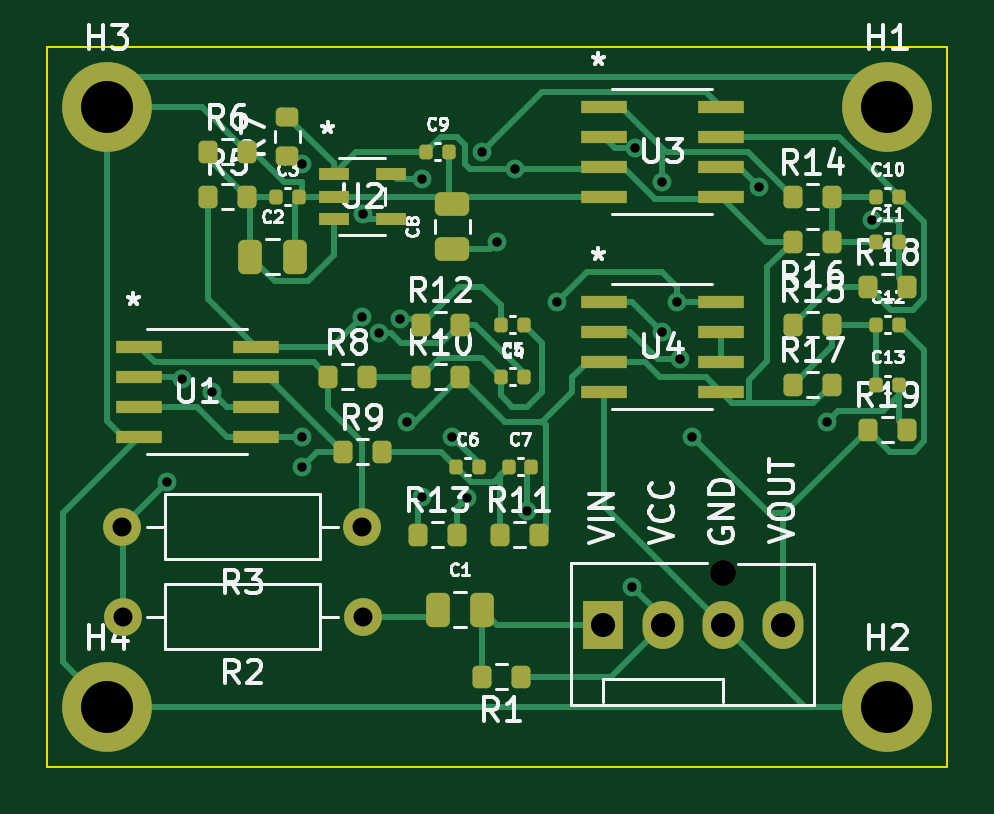
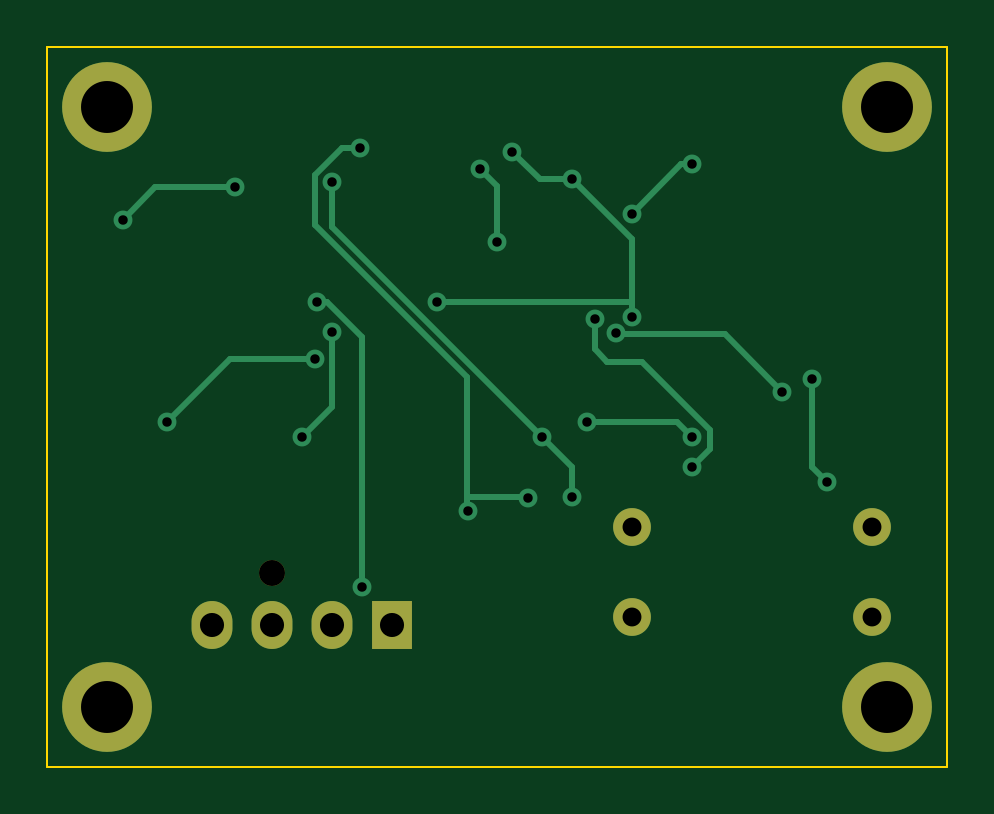
Circuit board: 11 layer files. Board 38.1 x 30.5 mm.
- bottom_copper: filter_v2-B_Cu.gbl (5406 bytes)
- bottom_mask: filter_v2-B_Mask.gbs (1148 bytes)
- paste: filter_v2-B_Paste.gbp (471 bytes)
- bottom_silk: filter_v2-B_Silkscreen.gbo (1152 bytes)
- outline: filter_v2-Edge_Cuts.gm1 (712 bytes)
- top_copper: filter_v2-F_Cu.gtl (22837 bytes)
- top_mask: filter_v2-F_Mask.gts (5528 bytes)
- paste: filter_v2-F_Paste.gtp (4833 bytes)
- top_silk: filter_v2-F_Silkscreen.gto (45411 bytes)
- drill: filter_v2-NPTH.drl (374 bytes)
- drill: filter_v2-PTH.drl (1258 bytes)

=== bottom_copper: filter_v2-B_Cu.gbl ===
%TF.GenerationSoftware,KiCad,Pcbnew,(6.0.4)*%
%TF.CreationDate,2022-04-21T21:48:53-10:00*%
%TF.ProjectId,filter_v2,66696c74-6572-45f7-9632-2e6b69636164,rev?*%
%TF.SameCoordinates,Original*%
%TF.FileFunction,Copper,L2,Bot*%
%TF.FilePolarity,Positive*%
%FSLAX46Y46*%
G04 Gerber Fmt 4.6, Leading zero omitted, Abs format (unit mm)*
G04 Created by KiCad (PCBNEW (6.0.4)) date 2022-04-21 21:48:53*
%MOMM*%
%LPD*%
G01*
G04 APERTURE LIST*
%TA.AperFunction,ComponentPad*%
%ADD10C,3.800000*%
%TD*%
%TA.AperFunction,ComponentPad*%
%ADD11C,1.600000*%
%TD*%
%TA.AperFunction,ComponentPad*%
%ADD12O,1.600000X1.600000*%
%TD*%
%TA.AperFunction,ComponentPad*%
%ADD13R,1.730000X2.030000*%
%TD*%
%TA.AperFunction,ComponentPad*%
%ADD14O,1.730000X2.030000*%
%TD*%
%TA.AperFunction,ViaPad*%
%ADD15C,0.800000*%
%TD*%
%TA.AperFunction,Conductor*%
%ADD16C,0.250000*%
%TD*%
G04 APERTURE END LIST*
D10*
%TO.P,H2,1,1*%
%TO.N,GND*%
X162560000Y-91440000D03*
%TD*%
%TO.P,H4,1,1*%
%TO.N,GND*%
X129540000Y-91440000D03*
%TD*%
%TO.P,H1,1,1*%
%TO.N,GND*%
X162560000Y-66040000D03*
%TD*%
D11*
%TO.P,R2,1*%
%TO.N,Net-(C1-Pad1)*%
X140345000Y-87630000D03*
D12*
%TO.P,R2,2*%
%TO.N,Net-(R2-Pad2)*%
X130185000Y-87630000D03*
%TD*%
D10*
%TO.P,H3,1,1*%
%TO.N,GND*%
X129540000Y-66040000D03*
%TD*%
D11*
%TO.P,R3,1*%
%TO.N,Net-(R8-Pad1)*%
X140335000Y-83820000D03*
D12*
%TO.P,R3,2*%
%TO.N,Net-(R2-Pad2)*%
X130175000Y-83820000D03*
%TD*%
D13*
%TO.P,J1,1,Pin_1*%
%TO.N,input*%
X150505000Y-87965000D03*
D14*
%TO.P,J1,2,Pin_2*%
%TO.N,+3V3*%
X153045000Y-87965000D03*
%TO.P,J1,3,Pin_3*%
%TO.N,GND*%
X155585000Y-87965000D03*
%TO.P,J1,4,Pin_4*%
%TO.N,output*%
X158125000Y-87965000D03*
%TD*%
D15*
%TO.N,Net-(C4-Pad2)*%
X141934733Y-75033673D03*
X137795000Y-81280000D03*
%TO.N,Net-(R7-Pad1)*%
X137795000Y-68490500D03*
X140344701Y-70574500D03*
%TO.N,ref*%
X146774511Y-68669511D03*
X146050000Y-71755000D03*
%TO.N,Net-(C5-Pad2)*%
X141041755Y-75636755D03*
X133985000Y-78105000D03*
%TO.N,Net-(R2-Pad2)*%
X132080000Y-81915000D03*
X132715000Y-77590989D03*
%TO.N,ref*%
X137795000Y-80010000D03*
X142240000Y-79375000D03*
%TO.N,+3V3*%
X148590000Y-74295000D03*
X140335000Y-74930000D03*
X142875000Y-69125500D03*
X145415000Y-67945000D03*
X153670000Y-74295000D03*
X151765000Y-86360000D03*
%TO.N,Net-(C7-Pad2)*%
X147302123Y-83142157D03*
X151859499Y-67783882D03*
X144763544Y-82620572D03*
%TO.N,Net-(C6-Pad2)*%
X144145000Y-80010000D03*
X153035000Y-69215000D03*
X142875000Y-82550000D03*
%TO.N,Net-(C11-Pad2)*%
X161920003Y-70845770D03*
X157144088Y-69458686D03*
%TO.N,Net-(C13-Pad2)*%
X160020000Y-79375000D03*
X153759500Y-76745500D03*
%TO.N,output*%
X154305000Y-80010000D03*
X153035000Y-75565000D03*
%TD*%
D16*
%TO.N,Net-(C4-Pad2)*%
X141934733Y-76319787D02*
X141934733Y-75033673D01*
X139945386Y-76835000D02*
X141419520Y-76835000D01*
X137070489Y-79709897D02*
X139945386Y-76835000D01*
X141419520Y-76835000D02*
X141934733Y-76319787D01*
X137070489Y-80555489D02*
X137070489Y-79709897D01*
X137795000Y-81280000D02*
X137070489Y-80555489D01*
%TO.N,Net-(R7-Pad1)*%
X138260701Y-68490500D02*
X137795000Y-68490500D01*
X140344701Y-70574500D02*
X138260701Y-68490500D01*
%TO.N,ref*%
X146050000Y-69394022D02*
X146774511Y-68669511D01*
X146050000Y-71755000D02*
X146050000Y-69394022D01*
%TO.N,Net-(C5-Pad2)*%
X140335000Y-75654511D02*
X141023999Y-75654511D01*
X133985000Y-78105000D02*
X136435489Y-75654511D01*
X136435489Y-75654511D02*
X140335000Y-75654511D01*
X141023999Y-75654511D02*
X141041755Y-75636755D01*
%TO.N,Net-(R2-Pad2)*%
X132715000Y-81280000D02*
X132080000Y-81915000D01*
X132715000Y-77590989D02*
X132715000Y-81280000D01*
%TO.N,ref*%
X138430000Y-79375000D02*
X137795000Y-80010000D01*
X142240000Y-79375000D02*
X138430000Y-79375000D01*
%TO.N,+3V3*%
X140335000Y-74295000D02*
X148590000Y-74295000D01*
X140335000Y-71665500D02*
X140335000Y-74295000D01*
X140335000Y-74295000D02*
X140335000Y-74930000D01*
X142875000Y-69125500D02*
X140335000Y-71665500D01*
X144234500Y-69125500D02*
X142875000Y-69125500D01*
X145415000Y-67945000D02*
X144234500Y-69125500D01*
X153280386Y-74295000D02*
X153670000Y-74295000D01*
X151765000Y-86360000D02*
X151765000Y-75810386D01*
X151765000Y-75810386D02*
X153280386Y-74295000D01*
%TO.N,Net-(C7-Pad2)*%
X147320000Y-83124280D02*
X147302123Y-83142157D01*
X147320000Y-82550000D02*
X147320000Y-83124280D01*
X152628496Y-67783882D02*
X151859499Y-67783882D01*
X153759511Y-68914897D02*
X152628496Y-67783882D01*
X153759511Y-71031207D02*
X153759511Y-68914897D01*
X147320000Y-77470718D02*
X153759511Y-71031207D01*
X144763544Y-82620572D02*
X144834116Y-82550000D01*
X147320000Y-82550000D02*
X147320000Y-77470718D01*
X144834116Y-82550000D02*
X147320000Y-82550000D01*
%TO.N,Net-(C6-Pad2)*%
X144145000Y-80010000D02*
X153035000Y-71120000D01*
X153035000Y-71120000D02*
X153035000Y-69215000D01*
X142875000Y-81280000D02*
X144145000Y-80010000D01*
X142875000Y-82550000D02*
X142875000Y-81280000D01*
%TO.N,Net-(C11-Pad2)*%
X157144088Y-69458686D02*
X160532919Y-69458686D01*
X160532919Y-69458686D02*
X161920003Y-70845770D01*
%TO.N,Net-(C13-Pad2)*%
X153759500Y-76745500D02*
X157390500Y-76745500D01*
X157390500Y-76745500D02*
X160020000Y-79375000D01*
%TO.N,output*%
X153035000Y-75565000D02*
X153035000Y-78740000D01*
X153035000Y-78740000D02*
X154305000Y-80010000D01*
%TD*%
M02*

=== bottom_mask: filter_v2-B_Mask.gbs ===
%TF.GenerationSoftware,KiCad,Pcbnew,(6.0.4)*%
%TF.CreationDate,2022-04-21T21:48:53-10:00*%
%TF.ProjectId,filter_v2,66696c74-6572-45f7-9632-2e6b69636164,rev?*%
%TF.SameCoordinates,Original*%
%TF.FileFunction,Soldermask,Bot*%
%TF.FilePolarity,Negative*%
%FSLAX46Y46*%
G04 Gerber Fmt 4.6, Leading zero omitted, Abs format (unit mm)*
G04 Created by KiCad (PCBNEW (6.0.4)) date 2022-04-21 21:48:53*
%MOMM*%
%LPD*%
G01*
G04 APERTURE LIST*
%ADD10C,3.800000*%
%ADD11C,1.600000*%
%ADD12O,1.600000X1.600000*%
%ADD13C,1.100000*%
%ADD14R,1.730000X2.030000*%
%ADD15O,1.730000X2.030000*%
G04 APERTURE END LIST*
D10*
%TO.C,H2*%
X162560000Y-91440000D03*
%TD*%
%TO.C,H4*%
X129540000Y-91440000D03*
%TD*%
%TO.C,H1*%
X162560000Y-66040000D03*
%TD*%
D11*
%TO.C,R2*%
X140345000Y-87630000D03*
D12*
X130185000Y-87630000D03*
%TD*%
D10*
%TO.C,H3*%
X129540000Y-66040000D03*
%TD*%
D11*
%TO.C,R3*%
X140335000Y-83820000D03*
D12*
X130175000Y-83820000D03*
%TD*%
D13*
%TO.C,J1*%
X155585000Y-85805000D03*
D14*
X150505000Y-87965000D03*
D15*
X153045000Y-87965000D03*
X155585000Y-87965000D03*
X158125000Y-87965000D03*
%TD*%
M02*

=== paste: filter_v2-B_Paste.gbp ===
%TF.GenerationSoftware,KiCad,Pcbnew,(6.0.4)*%
%TF.CreationDate,2022-04-21T21:48:53-10:00*%
%TF.ProjectId,filter_v2,66696c74-6572-45f7-9632-2e6b69636164,rev?*%
%TF.SameCoordinates,Original*%
%TF.FileFunction,Paste,Bot*%
%TF.FilePolarity,Positive*%
%FSLAX46Y46*%
G04 Gerber Fmt 4.6, Leading zero omitted, Abs format (unit mm)*
G04 Created by KiCad (PCBNEW (6.0.4)) date 2022-04-21 21:48:53*
%MOMM*%
%LPD*%
G01*
G04 APERTURE LIST*
G04 APERTURE END LIST*
M02*

=== bottom_silk: filter_v2-B_Silkscreen.gbo ===
%TF.GenerationSoftware,KiCad,Pcbnew,(6.0.4)*%
%TF.CreationDate,2022-04-21T21:48:53-10:00*%
%TF.ProjectId,filter_v2,66696c74-6572-45f7-9632-2e6b69636164,rev?*%
%TF.SameCoordinates,Original*%
%TF.FileFunction,Legend,Bot*%
%TF.FilePolarity,Positive*%
%FSLAX46Y46*%
G04 Gerber Fmt 4.6, Leading zero omitted, Abs format (unit mm)*
G04 Created by KiCad (PCBNEW (6.0.4)) date 2022-04-21 21:48:53*
%MOMM*%
%LPD*%
G01*
G04 APERTURE LIST*
%ADD10C,3.800000*%
%ADD11C,1.600000*%
%ADD12O,1.600000X1.600000*%
%ADD13C,1.100000*%
%ADD14R,1.730000X2.030000*%
%ADD15O,1.730000X2.030000*%
G04 APERTURE END LIST*
%LPC*%
D10*
%TO.C,H2*%
X162560000Y-91440000D03*
%TD*%
%TO.C,H4*%
X129540000Y-91440000D03*
%TD*%
%TO.C,H1*%
X162560000Y-66040000D03*
%TD*%
D11*
%TO.C,R2*%
X140345000Y-87630000D03*
D12*
X130185000Y-87630000D03*
%TD*%
D10*
%TO.C,H3*%
X129540000Y-66040000D03*
%TD*%
D11*
%TO.C,R3*%
X140335000Y-83820000D03*
D12*
X130175000Y-83820000D03*
%TD*%
D13*
%TO.C,J1*%
X155585000Y-85805000D03*
D14*
X150505000Y-87965000D03*
D15*
X153045000Y-87965000D03*
X155585000Y-87965000D03*
X158125000Y-87965000D03*
%TD*%
M02*

=== outline: filter_v2-Edge_Cuts.gm1 ===
%TF.GenerationSoftware,KiCad,Pcbnew,(6.0.4)*%
%TF.CreationDate,2022-04-21T21:48:53-10:00*%
%TF.ProjectId,filter_v2,66696c74-6572-45f7-9632-2e6b69636164,rev?*%
%TF.SameCoordinates,Original*%
%TF.FileFunction,Profile,NP*%
%FSLAX46Y46*%
G04 Gerber Fmt 4.6, Leading zero omitted, Abs format (unit mm)*
G04 Created by KiCad (PCBNEW (6.0.4)) date 2022-04-21 21:48:53*
%MOMM*%
%LPD*%
G01*
G04 APERTURE LIST*
%TA.AperFunction,Profile*%
%ADD10C,0.100000*%
%TD*%
G04 APERTURE END LIST*
D10*
X127000000Y-93980000D02*
X127000000Y-63500000D01*
X127000000Y-63500000D02*
X165100000Y-63500000D01*
X165100000Y-63500000D02*
X165100000Y-93980000D01*
X165100000Y-93980000D02*
X127000000Y-93980000D01*
M02*

=== top_copper: filter_v2-F_Cu.gtl (22837 bytes, source omitted) ===
=== top_mask: filter_v2-F_Mask.gts ===
%TF.GenerationSoftware,KiCad,Pcbnew,(6.0.4)*%
%TF.CreationDate,2022-04-21T21:48:53-10:00*%
%TF.ProjectId,filter_v2,66696c74-6572-45f7-9632-2e6b69636164,rev?*%
%TF.SameCoordinates,Original*%
%TF.FileFunction,Soldermask,Top*%
%TF.FilePolarity,Negative*%
%FSLAX46Y46*%
G04 Gerber Fmt 4.6, Leading zero omitted, Abs format (unit mm)*
G04 Created by KiCad (PCBNEW (6.0.4)) date 2022-04-21 21:48:53*
%MOMM*%
%LPD*%
G01*
G04 APERTURE LIST*
G04 Aperture macros list*
%AMRoundRect*
0 Rectangle with rounded corners*
0 $1 Rounding radius*
0 $2 $3 $4 $5 $6 $7 $8 $9 X,Y pos of 4 corners*
0 Add a 4 corners polygon primitive as box body*
4,1,4,$2,$3,$4,$5,$6,$7,$8,$9,$2,$3,0*
0 Add four circle primitives for the rounded corners*
1,1,$1+$1,$2,$3*
1,1,$1+$1,$4,$5*
1,1,$1+$1,$6,$7*
1,1,$1+$1,$8,$9*
0 Add four rect primitives between the rounded corners*
20,1,$1+$1,$2,$3,$4,$5,0*
20,1,$1+$1,$4,$5,$6,$7,0*
20,1,$1+$1,$6,$7,$8,$9,0*
20,1,$1+$1,$8,$9,$2,$3,0*%
G04 Aperture macros list end*
%ADD10R,1.969999X0.558000*%
%ADD11R,1.258799X0.508000*%
%ADD12RoundRect,0.200000X-0.200000X-0.275000X0.200000X-0.275000X0.200000X0.275000X-0.200000X0.275000X0*%
%ADD13RoundRect,0.200000X0.200000X0.275000X-0.200000X0.275000X-0.200000X-0.275000X0.200000X-0.275000X0*%
%ADD14RoundRect,0.200000X0.275000X-0.200000X0.275000X0.200000X-0.275000X0.200000X-0.275000X-0.200000X0*%
%ADD15RoundRect,0.250000X-0.250000X-0.475000X0.250000X-0.475000X0.250000X0.475000X-0.250000X0.475000X0*%
%ADD16C,3.800000*%
%ADD17RoundRect,0.140000X-0.140000X-0.170000X0.140000X-0.170000X0.140000X0.170000X-0.140000X0.170000X0*%
%ADD18C,1.600000*%
%ADD19O,1.600000X1.600000*%
%ADD20RoundRect,0.140000X0.140000X0.170000X-0.140000X0.170000X-0.140000X-0.170000X0.140000X-0.170000X0*%
%ADD21RoundRect,0.250000X0.475000X-0.250000X0.475000X0.250000X-0.475000X0.250000X-0.475000X-0.250000X0*%
%ADD22C,1.100000*%
%ADD23R,1.730000X2.030000*%
%ADD24O,1.730000X2.030000*%
G04 APERTURE END LIST*
D10*
%TO.C,U4*%
X150571200Y-74295000D03*
X150571200Y-75565000D03*
X150571200Y-76835000D03*
X150571200Y-78105000D03*
X155498800Y-78105000D03*
X155498800Y-76835000D03*
X155498800Y-75565000D03*
X155498800Y-74295000D03*
%TD*%
%TO.C,U3*%
X150571200Y-66040000D03*
X150571200Y-67310000D03*
X150571200Y-68580000D03*
X150571200Y-69850000D03*
X155498800Y-69850000D03*
X155498800Y-68580000D03*
X155498800Y-67310000D03*
X155498800Y-66040000D03*
%TD*%
D11*
%TO.C,U2*%
X139115800Y-68899999D03*
X139115800Y-69850000D03*
X139115800Y-70800001D03*
X141554200Y-70800001D03*
X141554200Y-68899999D03*
%TD*%
D10*
%TO.C,U1*%
X130886200Y-76200000D03*
X130886200Y-77470000D03*
X130886200Y-78740000D03*
X130886200Y-80010000D03*
X135813800Y-80010000D03*
X135813800Y-78740000D03*
X135813800Y-77470000D03*
X135813800Y-76200000D03*
%TD*%
D12*
%TO.C,R19*%
X161745000Y-79710000D03*
X163395000Y-79710000D03*
%TD*%
%TO.C,R18*%
X161745000Y-73660000D03*
X163395000Y-73660000D03*
%TD*%
%TO.C,R17*%
X158560000Y-77805000D03*
X160210000Y-77805000D03*
%TD*%
D13*
%TO.C,R16*%
X160210000Y-71755000D03*
X158560000Y-71755000D03*
%TD*%
D12*
%TO.C,R15*%
X158560000Y-75265000D03*
X160210000Y-75265000D03*
%TD*%
%TO.C,R14*%
X158560000Y-69850000D03*
X160210000Y-69850000D03*
%TD*%
%TO.C,R13*%
X142685000Y-84155000D03*
X144335000Y-84155000D03*
%TD*%
%TO.C,R12*%
X142810000Y-75265000D03*
X144460000Y-75265000D03*
%TD*%
%TO.C,R11*%
X146160000Y-84155000D03*
X147810000Y-84155000D03*
%TD*%
%TO.C,R10*%
X142810000Y-77470000D03*
X144460000Y-77470000D03*
%TD*%
%TO.C,R9*%
X139510000Y-80645000D03*
X141160000Y-80645000D03*
%TD*%
%TO.C,R8*%
X138875000Y-77470000D03*
X140525000Y-77470000D03*
%TD*%
D14*
%TO.C,R7*%
X137160000Y-68135000D03*
X137160000Y-66485000D03*
%TD*%
D12*
%TO.C,R6*%
X133795000Y-67945000D03*
X135445000Y-67945000D03*
%TD*%
%TO.C,R5*%
X133795000Y-69850000D03*
X135445000Y-69850000D03*
%TD*%
D13*
%TO.C,R1*%
X147065000Y-90170000D03*
X145415000Y-90170000D03*
%TD*%
D15*
%TO.C,C1*%
X143515000Y-87330000D03*
X145415000Y-87330000D03*
%TD*%
D16*
%TO.C,H2*%
X162560000Y-91440000D03*
%TD*%
%TO.C,H4*%
X129540000Y-91440000D03*
%TD*%
%TO.C,H1*%
X162560000Y-66040000D03*
%TD*%
D17*
%TO.C,C9*%
X143030000Y-67945000D03*
X143990000Y-67945000D03*
%TD*%
D18*
%TO.C,R2*%
X140345000Y-87630000D03*
D19*
X130185000Y-87630000D03*
%TD*%
D17*
%TO.C,C12*%
X162090000Y-75265000D03*
X163050000Y-75265000D03*
%TD*%
%TO.C,C7*%
X146530000Y-81280000D03*
X147490000Y-81280000D03*
%TD*%
D16*
%TO.C,H3*%
X129540000Y-66040000D03*
%TD*%
D17*
%TO.C,C6*%
X144300000Y-81280000D03*
X145260000Y-81280000D03*
%TD*%
D18*
%TO.C,R3*%
X140335000Y-83820000D03*
D19*
X130175000Y-83820000D03*
%TD*%
D17*
%TO.C,C5*%
X146205000Y-77470000D03*
X147165000Y-77470000D03*
%TD*%
%TO.C,C11*%
X162080000Y-71755000D03*
X163040000Y-71755000D03*
%TD*%
D20*
%TO.C,C4*%
X147165000Y-75265000D03*
X146205000Y-75265000D03*
%TD*%
D17*
%TO.C,C13*%
X162090000Y-77805000D03*
X163050000Y-77805000D03*
%TD*%
D15*
%TO.C,C2*%
X135575000Y-72390000D03*
X137475000Y-72390000D03*
%TD*%
D21*
%TO.C,C8*%
X144145000Y-72070000D03*
X144145000Y-70170000D03*
%TD*%
D22*
%TO.C,J1*%
X155585000Y-85805000D03*
D23*
X150505000Y-87965000D03*
D24*
X153045000Y-87965000D03*
X155585000Y-87965000D03*
X158125000Y-87965000D03*
%TD*%
D17*
%TO.C,C3*%
X136680000Y-69850000D03*
X137640000Y-69850000D03*
%TD*%
%TO.C,C10*%
X162080000Y-69850000D03*
X163040000Y-69850000D03*
%TD*%
M02*

=== paste: filter_v2-F_Paste.gtp ===
%TF.GenerationSoftware,KiCad,Pcbnew,(6.0.4)*%
%TF.CreationDate,2022-04-21T21:48:53-10:00*%
%TF.ProjectId,filter_v2,66696c74-6572-45f7-9632-2e6b69636164,rev?*%
%TF.SameCoordinates,Original*%
%TF.FileFunction,Paste,Top*%
%TF.FilePolarity,Positive*%
%FSLAX46Y46*%
G04 Gerber Fmt 4.6, Leading zero omitted, Abs format (unit mm)*
G04 Created by KiCad (PCBNEW (6.0.4)) date 2022-04-21 21:48:53*
%MOMM*%
%LPD*%
G01*
G04 APERTURE LIST*
G04 Aperture macros list*
%AMRoundRect*
0 Rectangle with rounded corners*
0 $1 Rounding radius*
0 $2 $3 $4 $5 $6 $7 $8 $9 X,Y pos of 4 corners*
0 Add a 4 corners polygon primitive as box body*
4,1,4,$2,$3,$4,$5,$6,$7,$8,$9,$2,$3,0*
0 Add four circle primitives for the rounded corners*
1,1,$1+$1,$2,$3*
1,1,$1+$1,$4,$5*
1,1,$1+$1,$6,$7*
1,1,$1+$1,$8,$9*
0 Add four rect primitives between the rounded corners*
20,1,$1+$1,$2,$3,$4,$5,0*
20,1,$1+$1,$4,$5,$6,$7,0*
20,1,$1+$1,$6,$7,$8,$9,0*
20,1,$1+$1,$8,$9,$2,$3,0*%
G04 Aperture macros list end*
%ADD10R,1.969999X0.558000*%
%ADD11R,1.258799X0.508000*%
%ADD12RoundRect,0.200000X-0.200000X-0.275000X0.200000X-0.275000X0.200000X0.275000X-0.200000X0.275000X0*%
%ADD13RoundRect,0.200000X0.200000X0.275000X-0.200000X0.275000X-0.200000X-0.275000X0.200000X-0.275000X0*%
%ADD14RoundRect,0.200000X0.275000X-0.200000X0.275000X0.200000X-0.275000X0.200000X-0.275000X-0.200000X0*%
%ADD15RoundRect,0.250000X-0.250000X-0.475000X0.250000X-0.475000X0.250000X0.475000X-0.250000X0.475000X0*%
%ADD16RoundRect,0.140000X-0.140000X-0.170000X0.140000X-0.170000X0.140000X0.170000X-0.140000X0.170000X0*%
%ADD17RoundRect,0.140000X0.140000X0.170000X-0.140000X0.170000X-0.140000X-0.170000X0.140000X-0.170000X0*%
%ADD18RoundRect,0.250000X0.475000X-0.250000X0.475000X0.250000X-0.475000X0.250000X-0.475000X-0.250000X0*%
G04 APERTURE END LIST*
D10*
%TO.C,U4*%
X150571200Y-74295000D03*
X150571200Y-75565000D03*
X150571200Y-76835000D03*
X150571200Y-78105000D03*
X155498800Y-78105000D03*
X155498800Y-76835000D03*
X155498800Y-75565000D03*
X155498800Y-74295000D03*
%TD*%
%TO.C,U3*%
X150571200Y-66040000D03*
X150571200Y-67310000D03*
X150571200Y-68580000D03*
X150571200Y-69850000D03*
X155498800Y-69850000D03*
X155498800Y-68580000D03*
X155498800Y-67310000D03*
X155498800Y-66040000D03*
%TD*%
D11*
%TO.C,U2*%
X139115800Y-68899999D03*
X139115800Y-69850000D03*
X139115800Y-70800001D03*
X141554200Y-70800001D03*
X141554200Y-68899999D03*
%TD*%
D10*
%TO.C,U1*%
X130886200Y-76200000D03*
X130886200Y-77470000D03*
X130886200Y-78740000D03*
X130886200Y-80010000D03*
X135813800Y-80010000D03*
X135813800Y-78740000D03*
X135813800Y-77470000D03*
X135813800Y-76200000D03*
%TD*%
D12*
%TO.C,R19*%
X161745000Y-79710000D03*
X163395000Y-79710000D03*
%TD*%
%TO.C,R18*%
X161745000Y-73660000D03*
X163395000Y-73660000D03*
%TD*%
%TO.C,R17*%
X158560000Y-77805000D03*
X160210000Y-77805000D03*
%TD*%
D13*
%TO.C,R16*%
X160210000Y-71755000D03*
X158560000Y-71755000D03*
%TD*%
D12*
%TO.C,R15*%
X158560000Y-75265000D03*
X160210000Y-75265000D03*
%TD*%
%TO.C,R14*%
X158560000Y-69850000D03*
X160210000Y-69850000D03*
%TD*%
%TO.C,R13*%
X142685000Y-84155000D03*
X144335000Y-84155000D03*
%TD*%
%TO.C,R12*%
X142810000Y-75265000D03*
X144460000Y-75265000D03*
%TD*%
%TO.C,R11*%
X146160000Y-84155000D03*
X147810000Y-84155000D03*
%TD*%
%TO.C,R10*%
X142810000Y-77470000D03*
X144460000Y-77470000D03*
%TD*%
%TO.C,R9*%
X139510000Y-80645000D03*
X141160000Y-80645000D03*
%TD*%
%TO.C,R8*%
X138875000Y-77470000D03*
X140525000Y-77470000D03*
%TD*%
D14*
%TO.C,R7*%
X137160000Y-68135000D03*
X137160000Y-66485000D03*
%TD*%
D12*
%TO.C,R6*%
X133795000Y-67945000D03*
X135445000Y-67945000D03*
%TD*%
%TO.C,R5*%
X133795000Y-69850000D03*
X135445000Y-69850000D03*
%TD*%
D13*
%TO.C,R1*%
X147065000Y-90170000D03*
X145415000Y-90170000D03*
%TD*%
D15*
%TO.C,C1*%
X143515000Y-87330000D03*
X145415000Y-87330000D03*
%TD*%
D16*
%TO.C,C9*%
X143030000Y-67945000D03*
X143990000Y-67945000D03*
%TD*%
%TO.C,C12*%
X162090000Y-75265000D03*
X163050000Y-75265000D03*
%TD*%
%TO.C,C7*%
X146530000Y-81280000D03*
X147490000Y-81280000D03*
%TD*%
%TO.C,C6*%
X144300000Y-81280000D03*
X145260000Y-81280000D03*
%TD*%
%TO.C,C5*%
X146205000Y-77470000D03*
X147165000Y-77470000D03*
%TD*%
%TO.C,C11*%
X162080000Y-71755000D03*
X163040000Y-71755000D03*
%TD*%
D17*
%TO.C,C4*%
X147165000Y-75265000D03*
X146205000Y-75265000D03*
%TD*%
D16*
%TO.C,C13*%
X162090000Y-77805000D03*
X163050000Y-77805000D03*
%TD*%
D15*
%TO.C,C2*%
X135575000Y-72390000D03*
X137475000Y-72390000D03*
%TD*%
D18*
%TO.C,C8*%
X144145000Y-72070000D03*
X144145000Y-70170000D03*
%TD*%
D16*
%TO.C,C3*%
X136680000Y-69850000D03*
X137640000Y-69850000D03*
%TD*%
%TO.C,C10*%
X162080000Y-69850000D03*
X163040000Y-69850000D03*
%TD*%
M02*

=== top_silk: filter_v2-F_Silkscreen.gto (45411 bytes, source omitted) ===
=== drill: filter_v2-NPTH.drl ===
M48
; DRILL file {KiCad (6.0.4)} date Thu Apr 21 21:49:32 2022
; FORMAT={-:-/ absolute / metric / decimal}
; #@! TF.CreationDate,2022-04-21T21:49:32-10:00
; #@! TF.GenerationSoftware,Kicad,Pcbnew,(6.0.4)
; #@! TF.FileFunction,NonPlated,1,2,NPTH
FMAT,2
METRIC
; #@! TA.AperFunction,NonPlated,NPTH,ComponentDrill
T1C1.100
%
G90
G05
T1
X155.585Y-85.805
T0
M30

=== drill: filter_v2-PTH.drl ===
M48
; DRILL file {KiCad (6.0.4)} date Thu Apr 21 21:49:32 2022
; FORMAT={-:-/ absolute / metric / decimal}
; #@! TF.CreationDate,2022-04-21T21:49:32-10:00
; #@! TF.GenerationSoftware,Kicad,Pcbnew,(6.0.4)
; #@! TF.FileFunction,Plated,1,2,PTH
FMAT,2
METRIC
; #@! TA.AperFunction,Plated,PTH,ViaDrill
T1C0.400
; #@! TA.AperFunction,Plated,PTH,ComponentDrill
T2C0.800
; #@! TA.AperFunction,Plated,PTH,ComponentDrill
T3C1.020
; #@! TA.AperFunction,Plated,PTH,ComponentDrill
T4C2.200
%
G90
G05
T1
X132.08Y-81.915
X132.715Y-77.591
X133.985Y-78.105
X137.795Y-68.49
X137.795Y-80.01
X137.795Y-81.28
X140.335Y-74.93
X140.345Y-70.575
X141.042Y-75.637
X141.935Y-75.034
X142.24Y-79.375
X142.875Y-69.126
X142.875Y-82.55
X144.145Y-80.01
X144.764Y-82.621
X145.415Y-67.945
X146.05Y-71.755
X146.775Y-68.67
X147.302Y-83.142
X148.59Y-74.295
X151.765Y-86.36
X151.859Y-67.784
X153.035Y-69.215
X153.035Y-75.565
X153.67Y-74.295
X153.76Y-76.745
X154.305Y-80.01
X157.144Y-69.459
X160.02Y-79.375
X161.92Y-70.846
T2
X130.175Y-83.82
X130.185Y-87.63
X140.335Y-83.82
X140.345Y-87.63
T3
X150.505Y-87.965
X153.045Y-87.965
X155.585Y-87.965
X158.125Y-87.965
T4
X129.54Y-66.04
X129.54Y-91.44
X162.56Y-66.04
X162.56Y-91.44
T0
M30

